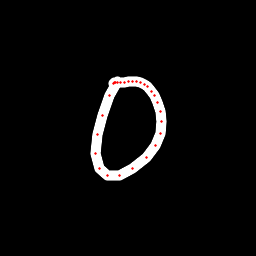

The table this chart was drawn from, first rows:
x, y, hover, eod
117, 81.35, 0.0, 0.0
109.1, 95.34, 0.0, 0.0
102.1, 115.3, 0.0, 0.0
97.72, 134.8, 0.0, 0.0
95.8, 153.9, 0.0, 0.0
99.51, 168.2, 0.0, 0.0
107.7, 175.6, 0.0, 0.0
119.6, 175.9, 0.0, 0.0
132.9, 168.9, 0.0, 0.0
146.6, 157.3, 0.0, 0.0
155.8, 145.2, 0.0, 0.0
160.6, 133.2, 0.0, 0.0
161.5, 121.6, 0.0, 0.0
160.3, 111.3, 0.0, 0.0
157.6, 102.1, 0.0, 0.0
154.5, 95.6, 0.0, 0.0
151.1, 91.31, 0.0, 0.0
147.4, 86.8, 0.0, 0.0
144.1, 84.29, 0.0, 0.0
140.3, 82.16, 0.0, 0.0
136.6, 81.59, 0.0, 0.0
132.4, 81.49, 0.0, 0.0
128.3, 81.79, 0.0, 0.0
124.1, 82, 0.0, 0.0
120.1, 82.24, 0.0, 0.0
117.3, 82.29, 0.0, 0.0
115.2, 82.31, 0.0, 0.0
114.1, 82.68, 0.0, 0.0
113.3, 83.33, 0.0, 1.0
